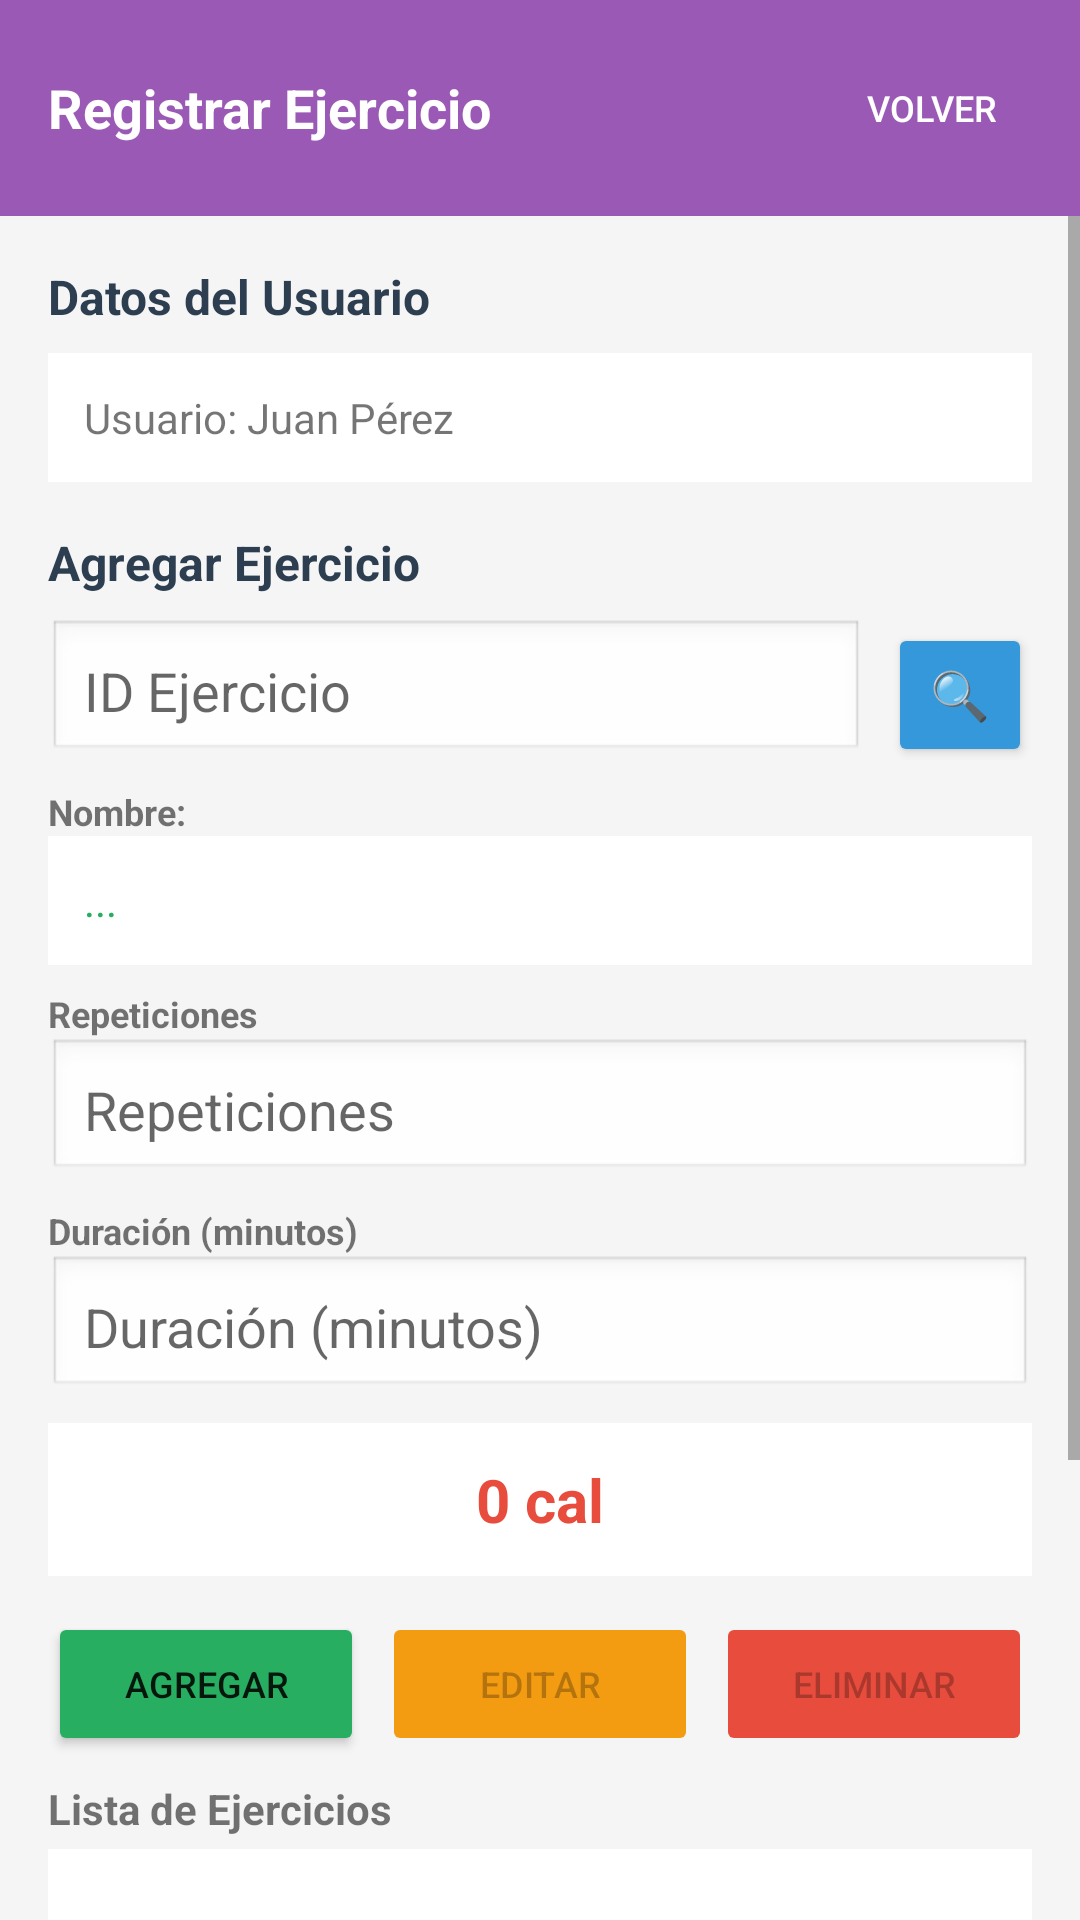

Produce the Android XML layout that renders to this screen, including the resource entries it uses.
<!-- AndroidManifest.xml: application theme Theme.AppCompat.Light.DarkActionBar -->
<!-- res/layout/activity_registrar_ejercicio.xml -->
<?xml version="1.0" encoding="utf-8"?>
<LinearLayout xmlns:android="http://schemas.android.com/apk/res/android"
    android:layout_width="match_parent"
    android:layout_height="match_parent"
    android:orientation="vertical"
    android:background="#F5F5F5">

    
    <LinearLayout
        android:layout_width="match_parent"
        android:layout_height="wrap_content"
        android:orientation="horizontal"
        android:background="#9B59B6"
        android:padding="16dp"
        android:gravity="center_vertical">

        <TextView
            android:layout_width="0dp"
            android:layout_height="wrap_content"
            android:layout_weight="1"
            android:text="Registrar Ejercicio"
            android:textColor="#FFFFFF"
            android:textSize="18sp"
            android:textStyle="bold"/>

        <Button
            android:id="@+id/btnVolver"
            android:layout_width="wrap_content"
            android:layout_height="40dp"
            android:text="@string/volver"
            android:backgroundTint="#E74C3C"
            android:textSize="12sp"
            android:textColor="#FFFFFF"
            style="?android:attr/buttonBarButtonStyle"/>
    </LinearLayout>

    <ScrollView
        android:layout_width="match_parent"
        android:layout_height="match_parent"
        android:fillViewport="true">

        <LinearLayout
            android:layout_width="match_parent"
            android:layout_height="wrap_content"
            android:orientation="vertical"
            android:padding="16dp">

            
            <TextView
                android:layout_width="wrap_content"
                android:layout_height="wrap_content"
                android:text="Datos del Usuario"
                android:textSize="16sp"
                android:textStyle="bold"
                android:textColor="#2C3E50"
                android:layout_marginBottom="8dp"/>

            <TextView
                android:id="@+id/tvUsuario"
                android:layout_width="match_parent"
                android:layout_height="wrap_content"
                android:text="Usuario: Juan Pérez"
                android:textSize="14sp"
                android:padding="12dp"
                android:background="#FFFFFF"
                android:layout_marginBottom="16dp"/>

            
            <TextView
                android:layout_width="wrap_content"
                android:layout_height="wrap_content"
                android:text="Agregar Ejercicio"
                android:textSize="16sp"
                android:textStyle="bold"
                android:textColor="#2C3E50"
                android:layout_marginBottom="8dp"/>

            
            <LinearLayout
                android:layout_width="match_parent"
                android:layout_height="wrap_content"
                android:orientation="horizontal"
                android:layout_marginBottom="8dp">

                <EditText
                    android:id="@+id/etIdEjercicio"
                    android:layout_width="0dp"
                    android:layout_height="48dp"
                    android:layout_weight="1"
                    android:hint="@string/id_ejercicio"
                    android:inputType="number"
                    android:padding="12dp"
                    android:background="@android:drawable/edit_text"
                    android:layout_marginEnd="8dp"/>

                <Button
                    android:id="@+id/btnBuscarEjercicio"
                    android:layout_width="48dp"
                    android:layout_height="48dp"
                    android:text="🔍"
                    android:textSize="16sp"
                    android:backgroundTint="#3498DB"/>
            </LinearLayout>

            
            <TextView
                android:layout_width="wrap_content"
                android:layout_height="wrap_content"
                android:text="Nombre:"
                android:textStyle="bold"
                android:textSize="12sp"/>

            <TextView
                android:id="@+id/tvNombreEjercicio"
                android:layout_width="match_parent"
                android:layout_height="wrap_content"
                android:text="..."
                android:textSize="14sp"
                android:textColor="#27AE60"
                android:padding="12dp"
                android:background="#FFFFFF"
                android:layout_marginBottom="8dp"/>

            
            <TextView
                android:layout_width="wrap_content"
                android:layout_height="wrap_content"
                android:text="@string/repeticiones"
                android:textStyle="bold"
                android:textSize="12sp"/>

            <EditText
                android:id="@+id/etRepeticiones"
                android:layout_width="match_parent"
                android:layout_height="48dp"
                android:hint="@string/repeticiones"
                android:inputType="number"
                android:padding="12dp"
                android:background="@android:drawable/edit_text"
                android:layout_marginBottom="8dp"/>

            
            <TextView
                android:layout_width="wrap_content"
                android:layout_height="wrap_content"
                android:text="@string/duracion"
                android:textStyle="bold"
                android:textSize="12sp"/>

            <EditText
                android:id="@+id/etDuracion"
                android:layout_width="match_parent"
                android:layout_height="48dp"
                android:hint="@string/duracion"
                android:inputType="number"
                android:padding="12dp"
                android:background="@android:drawable/edit_text"
                android:layout_marginBottom="8dp"/>

            
            <TextView
                android:id="@+id/tvCaloriasQuemadas"
                android:layout_width="match_parent"
                android:layout_height="wrap_content"
                android:text="0 cal"
                android:textSize="20sp"
                android:textColor="#E74C3C"
                android:textStyle="bold"
                android:padding="12dp"
                android:background="#FFFFFF"
                android:gravity="center"
                android:layout_marginBottom="12dp"/>

            
            <LinearLayout
                android:layout_width="match_parent"
                android:layout_height="wrap_content"
                android:orientation="horizontal"
                android:layout_marginBottom="8dp">

                <Button
                    android:id="@+id/btnAgregarLista"
                    android:layout_width="0dp"
                    android:layout_height="48dp"
                    android:layout_weight="1"
                    android:text="Agregar"
                    android:textSize="12sp"
                    android:backgroundTint="#27AE60"
                    android:layout_marginEnd="4dp"/>

                <Button
                    android:id="@+id/btnEditarLista"
                    android:layout_width="0dp"
                    android:layout_height="48dp"
                    android:layout_weight="1"
                    android:text="@string/editar"
                    android:textSize="12sp"
                    android:backgroundTint="#F39C12"
                    android:enabled="false"
                    android:layout_marginStart="2dp"
                    android:layout_marginEnd="2dp"/>

                <Button
                    android:id="@+id/btnEliminarLista"
                    android:layout_width="0dp"
                    android:layout_height="48dp"
                    android:layout_weight="1"
                    android:text="@string/eliminar"
                    android:textSize="12sp"
                    android:backgroundTint="#E74C3C"
                    android:enabled="false"
                    android:layout_marginStart="4dp"/>
            </LinearLayout>

            
            <TextView
                android:layout_width="wrap_content"
                android:layout_height="wrap_content"
                android:text="Lista de Ejercicios"
                android:textStyle="bold"
                android:textSize="14sp"
                android:layout_marginBottom="4dp"/>

            <ListView
                android:id="@+id/lvEjercicios"
                android:layout_width="match_parent"
                android:layout_height="150dp"
                android:divider="#E0E0E0"
                android:dividerHeight="1dp"
                android:background="#FFFFFF"
                android:layout_marginBottom="12dp"/>

            
            <Button
                android:id="@+id/btnGuardarTodo"
                android:layout_width="match_parent"
                android:layout_height="56dp"
                android:text="@string/guardar_todo"
                android:textSize="16sp"
                android:textStyle="bold"
                android:backgroundTint="#9B59B6"/>

        </LinearLayout>
    </ScrollView>

</LinearLayout>
<!-- resources referenced by this layout -->
<resources>
  <string name="duracion">Duración (minutos)</string>
  <string name="editar">Editar</string>
  <string name="eliminar">Eliminar</string>
  <string name="guardar_todo">Guardar Todo</string>
  <string name="id_ejercicio">ID Ejercicio</string>
  <string name="repeticiones">Repeticiones</string>
  <string name="volver">Volver</string>
</resources>
